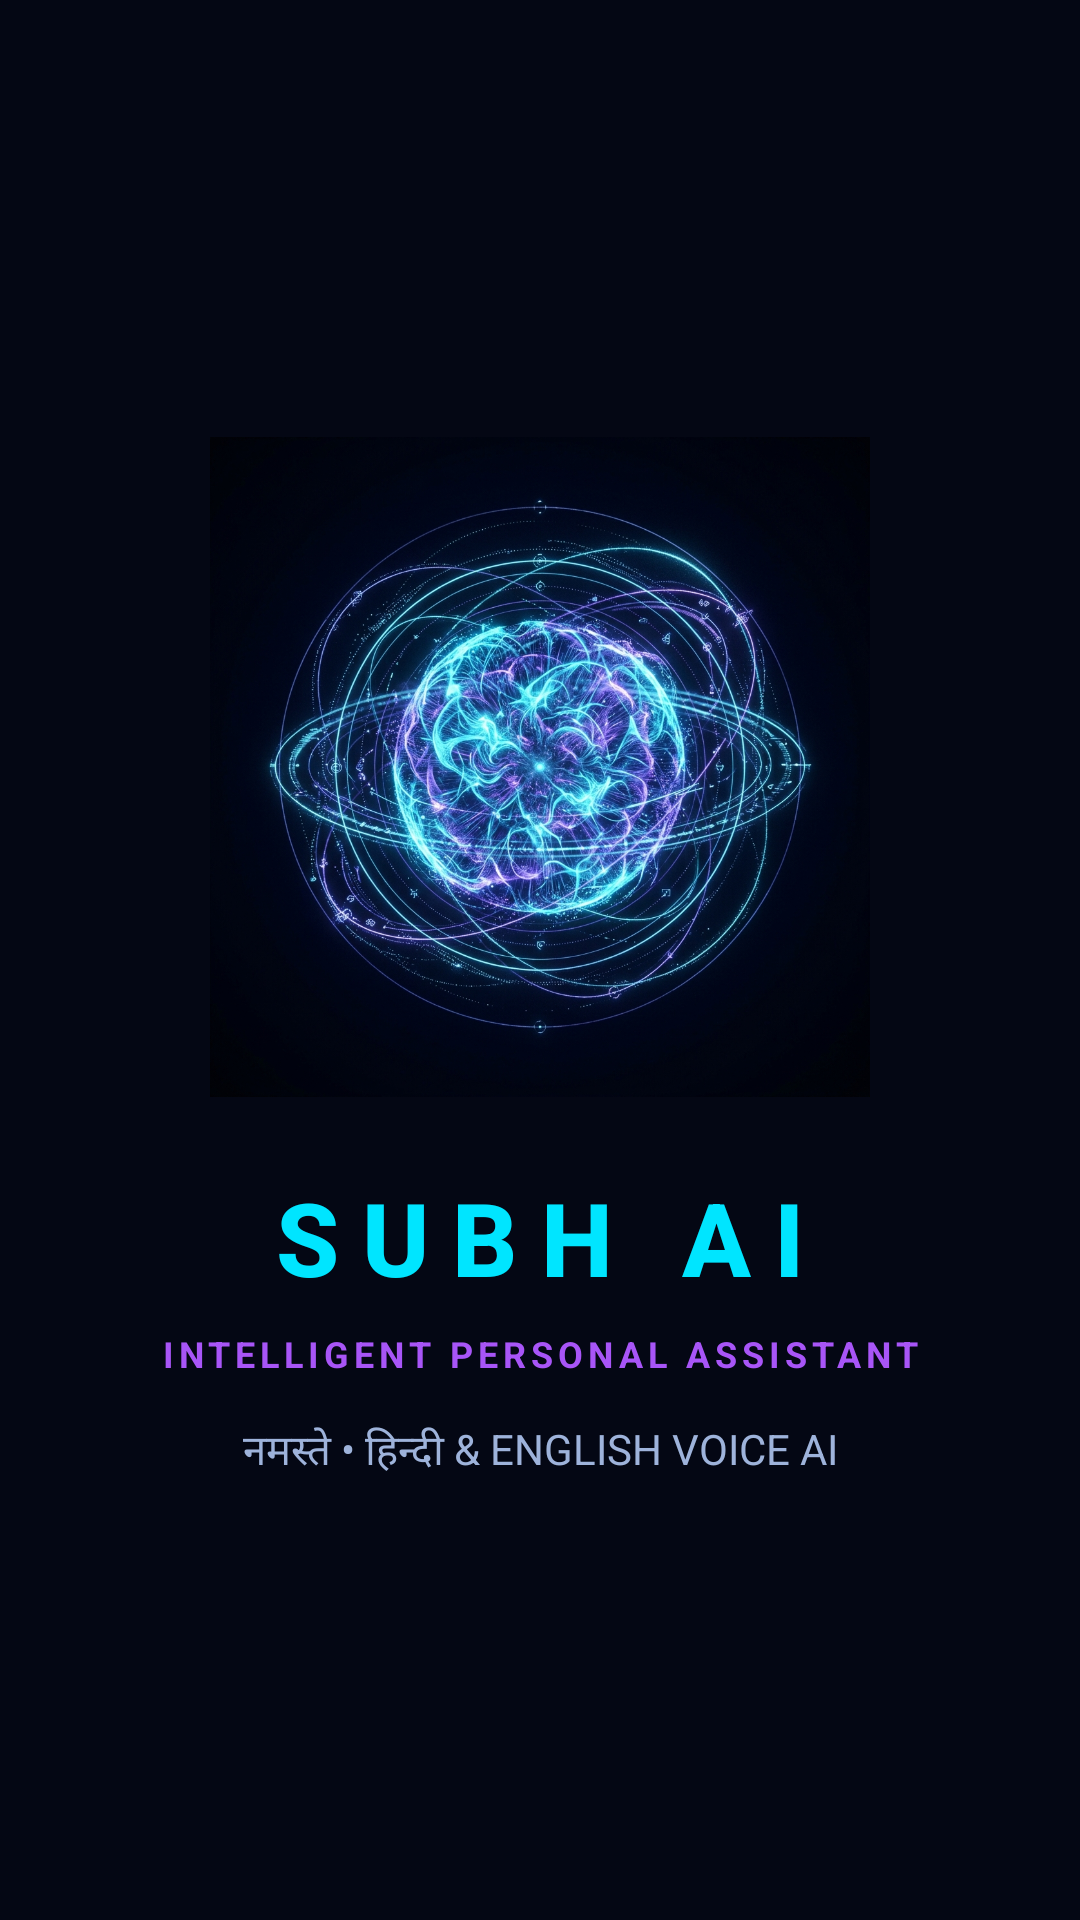

Layout XML and referenced resources for this Android screen:
<!-- AndroidManifest.xml: activity theme Theme.SubhAI.Splash -->
<!-- res/layout/activity_splash.xml -->
<?xml version="1.0" encoding="utf-8"?>
<androidx.constraintlayout.widget.ConstraintLayout xmlns:android="http://schemas.android.com/apk/res/android"
    xmlns:app="http://schemas.android.com/apk/res-auto"
    android:layout_width="match_parent"
    android:layout_height="match_parent"
    android:background="@color/subh_splash_bg"
    android:padding="24dp">

    <ImageView
        android:id="@+id/iv_splash_orb"
        android:layout_width="220dp"
        android:layout_height="220dp"
        android:contentDescription="@string/cd_orb"
        android:scaleType="centerCrop"
        android:src="@drawable/img_subh_orb"
        app:layout_constraintBottom_toTopOf="@id/tv_splash_title"
        app:layout_constraintEnd_toEndOf="parent"
        app:layout_constraintStart_toStartOf="parent"
        app:layout_constraintTop_toTopOf="parent"
        app:layout_constraintVertical_chainStyle="packed" />

    <TextView
        android:id="@+id/tv_splash_title"
        android:layout_width="wrap_content"
        android:layout_height="wrap_content"
        android:layout_marginTop="24dp"
        android:fontFamily="sans-serif-medium"
        android:letterSpacing="0.22"
        android:text="@string/app_name"
        android:textColor="#00E5FF"
        android:textSize="34sp"
        android:textStyle="bold"
        app:layout_constraintBottom_toTopOf="@id/tv_splash_subtitle"
        app:layout_constraintEnd_toEndOf="parent"
        app:layout_constraintStart_toStartOf="parent"
        app:layout_constraintTop_toBottomOf="@id/iv_splash_orb" />

    <TextView
        android:id="@+id/tv_splash_subtitle"
        android:layout_width="wrap_content"
        android:layout_height="wrap_content"
        android:layout_marginTop="8dp"
        android:letterSpacing="0.14"
        android:text="@string/splash_subtitle"
        android:textColor="#A855F7"
        android:textSize="12sp"
        android:textStyle="bold"
        app:layout_constraintBottom_toTopOf="@id/tv_splash_hindi"
        app:layout_constraintEnd_toEndOf="parent"
        app:layout_constraintStart_toStartOf="parent"
        app:layout_constraintTop_toBottomOf="@id/tv_splash_title" />

    <TextView
        android:id="@+id/tv_splash_hindi"
        android:layout_width="wrap_content"
        android:layout_height="wrap_content"
        android:layout_marginTop="14dp"
        android:text="@string/splash_hindi_tag"
        android:textColor="#9EB3DB"
        android:textSize="14sp"
        app:layout_constraintBottom_toBottomOf="parent"
        app:layout_constraintEnd_toEndOf="parent"
        app:layout_constraintStart_toStartOf="parent"
        app:layout_constraintTop_toBottomOf="@id/tv_splash_subtitle" />

</androidx.constraintlayout.widget.ConstraintLayout>
<!-- resources referenced by this layout -->
<resources>
  <color name="subh_splash_bg">#040714</color>
  <!-- drawable img_subh_orb: jpg bitmap (drawable, 801839 bytes) -->
  <string name="app_name">SUBH AI</string>
  <string name="cd_orb">SUBH AI interactive voice orb</string>
  <string name="splash_hindi_tag">नमस्ते • हिन्दी &amp; ENGLISH VOICE AI</string>
  <string name="splash_subtitle">INTELLIGENT PERSONAL ASSISTANT</string>
  <style name="Theme.SubhAI.Splash" parent="Theme.Material3.DayNight.NoActionBar">
          <item name="android:windowBackground">@color/subh_splash_bg</item>
          <item name="android:statusBarColor">@color/subh_splash_bg</item>
          <item name="android:navigationBarColor">@color/subh_splash_bg</item>
      </style>
</resources>
